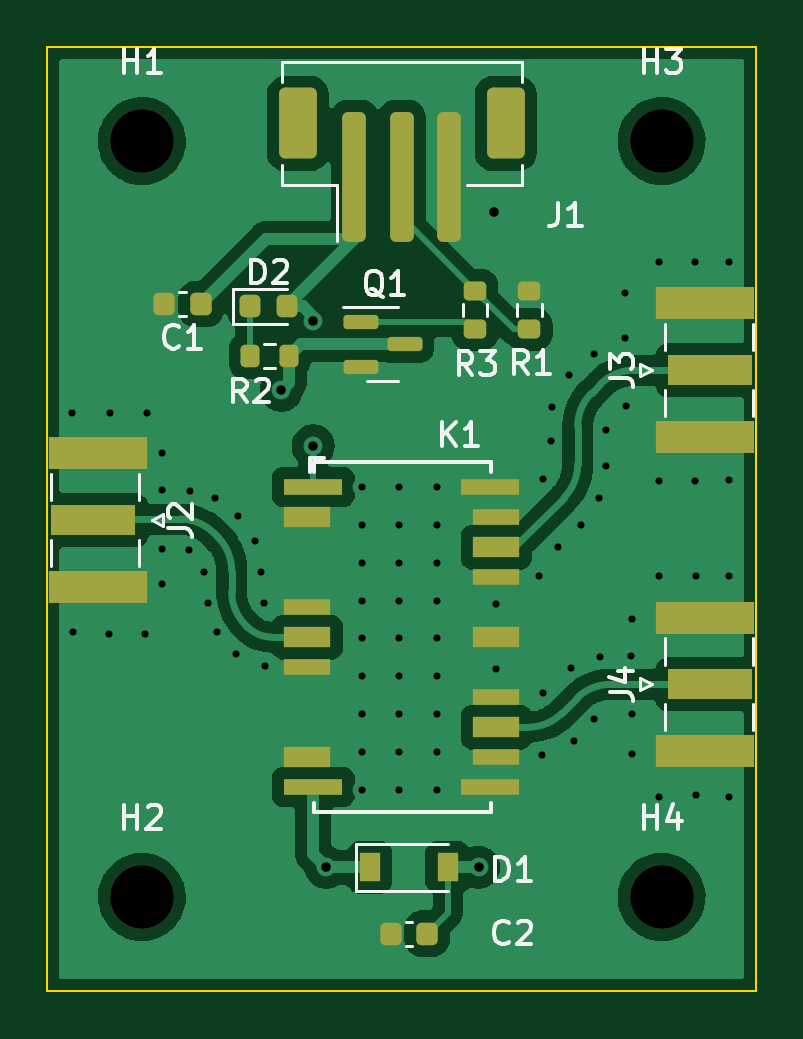
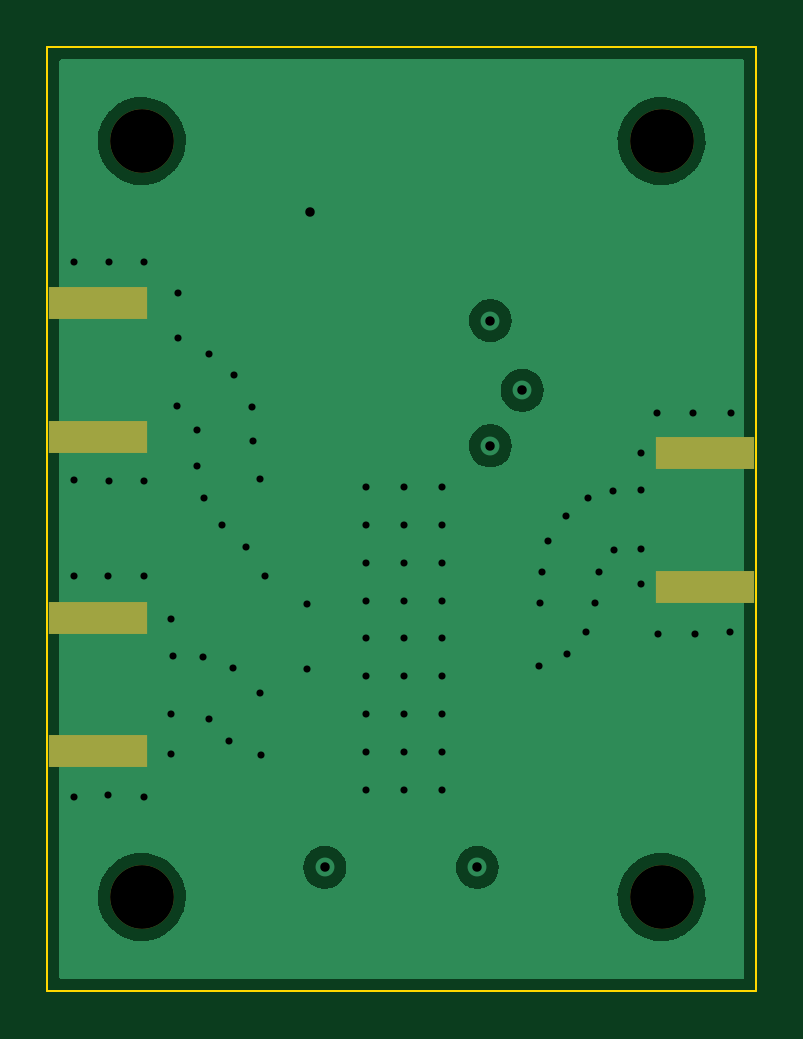
Circuit board: 12 layer files. Board 30.0 x 40.0 mm.
- bottom_copper: Relay_RF-B_Cu.gbr (25170 bytes)
- bottom_mask: Relay_RF-B_Mask.gbr (916 bytes)
- paste: Relay_RF-B_Paste.gbr (695 bytes)
- bottom_silk: Relay_RF-B_Silkscreen.gbr (456 bytes)
- outline: Relay_RF-Edge_Cuts.gbr (693 bytes)
- top_copper: Relay_RF-F_Cu.gbr (70803 bytes)
- top_mask: Relay_RF-F_Mask.gbr (3817 bytes)
- paste: Relay_RF-F_Paste.gbr (3606 bytes)
- top_silk: Relay_RF-F_Silkscreen.gbr (12498 bytes)
- inner_copper: Relay_RF-In1_Cu.gbr (24838 bytes)
- inner_copper: Relay_RF-In2_Cu.gbr (25701 bytes)
- drill: Relay_RF.drl (1895 bytes)

=== bottom_copper: Relay_RF-B_Cu.gbr (25170 bytes, source omitted) ===
=== bottom_mask: Relay_RF-B_Mask.gbr ===
%TF.GenerationSoftware,KiCad,Pcbnew,(6.0.0)*%
%TF.CreationDate,2022-01-16T13:33:15+00:00*%
%TF.ProjectId,Relay_RF,52656c61-795f-4524-962e-6b696361645f,rev?*%
%TF.SameCoordinates,Original*%
%TF.FileFunction,Soldermask,Bot*%
%TF.FilePolarity,Negative*%
%FSLAX46Y46*%
G04 Gerber Fmt 4.6, Leading zero omitted, Abs format (unit mm)*
G04 Created by KiCad (PCBNEW (6.0.0)) date 2022-01-16 13:33:15*
%MOMM*%
%LPD*%
G01*
G04 APERTURE LIST*
%ADD10C,2.700000*%
%ADD11R,4.200000X1.350000*%
G04 APERTURE END LIST*
D10*
%TO.C,H1*%
X104000000Y-104000000D03*
%TD*%
D11*
%TO.C,J2*%
X102150000Y-122875000D03*
X102150000Y-117225000D03*
%TD*%
D10*
%TO.C,H4*%
X126000000Y-136000000D03*
%TD*%
%TO.C,H2*%
X104000000Y-136000000D03*
%TD*%
D11*
%TO.C,J4*%
X127850000Y-124175000D03*
X127850000Y-129825000D03*
%TD*%
D10*
%TO.C,H3*%
X126000000Y-104000000D03*
%TD*%
D11*
%TO.C,J3*%
X127850000Y-116525000D03*
X127850000Y-110875000D03*
%TD*%
M02*

=== paste: Relay_RF-B_Paste.gbr ===
%TF.GenerationSoftware,KiCad,Pcbnew,(6.0.0)*%
%TF.CreationDate,2022-01-16T13:33:15+00:00*%
%TF.ProjectId,Relay_RF,52656c61-795f-4524-962e-6b696361645f,rev?*%
%TF.SameCoordinates,Original*%
%TF.FileFunction,Paste,Bot*%
%TF.FilePolarity,Positive*%
%FSLAX46Y46*%
G04 Gerber Fmt 4.6, Leading zero omitted, Abs format (unit mm)*
G04 Created by KiCad (PCBNEW (6.0.0)) date 2022-01-16 13:33:15*
%MOMM*%
%LPD*%
G01*
G04 APERTURE LIST*
%ADD10R,4.200000X1.350000*%
G04 APERTURE END LIST*
D10*
%TO.C,J2*%
X102150000Y-122875000D03*
X102150000Y-117225000D03*
%TD*%
%TO.C,J4*%
X127850000Y-124175000D03*
X127850000Y-129825000D03*
%TD*%
%TO.C,J3*%
X127850000Y-116525000D03*
X127850000Y-110875000D03*
%TD*%
M02*

=== bottom_silk: Relay_RF-B_Silkscreen.gbr ===
%TF.GenerationSoftware,KiCad,Pcbnew,(6.0.0)*%
%TF.CreationDate,2022-01-16T13:33:15+00:00*%
%TF.ProjectId,Relay_RF,52656c61-795f-4524-962e-6b696361645f,rev?*%
%TF.SameCoordinates,Original*%
%TF.FileFunction,Legend,Bot*%
%TF.FilePolarity,Positive*%
%FSLAX46Y46*%
G04 Gerber Fmt 4.6, Leading zero omitted, Abs format (unit mm)*
G04 Created by KiCad (PCBNEW (6.0.0)) date 2022-01-16 13:33:15*
%MOMM*%
%LPD*%
G01*
G04 APERTURE LIST*
G04 APERTURE END LIST*
M02*

=== outline: Relay_RF-Edge_Cuts.gbr ===
%TF.GenerationSoftware,KiCad,Pcbnew,(6.0.0)*%
%TF.CreationDate,2022-01-16T13:33:15+00:00*%
%TF.ProjectId,Relay_RF,52656c61-795f-4524-962e-6b696361645f,rev?*%
%TF.SameCoordinates,Original*%
%TF.FileFunction,Profile,NP*%
%FSLAX46Y46*%
G04 Gerber Fmt 4.6, Leading zero omitted, Abs format (unit mm)*
G04 Created by KiCad (PCBNEW (6.0.0)) date 2022-01-16 13:33:15*
%MOMM*%
%LPD*%
G01*
G04 APERTURE LIST*
%TA.AperFunction,Profile*%
%ADD10C,0.100000*%
%TD*%
G04 APERTURE END LIST*
D10*
X130000000Y-140000000D02*
X100000000Y-140000000D01*
X100000000Y-100000000D02*
X130000000Y-100000000D01*
X130000000Y-100000000D02*
X130000000Y-140000000D01*
X100000000Y-140000000D02*
X100000000Y-100000000D01*
M02*

=== top_copper: Relay_RF-F_Cu.gbr (70803 bytes, source omitted) ===
=== top_mask: Relay_RF-F_Mask.gbr ===
%TF.GenerationSoftware,KiCad,Pcbnew,(6.0.0)*%
%TF.CreationDate,2022-01-16T13:33:15+00:00*%
%TF.ProjectId,Relay_RF,52656c61-795f-4524-962e-6b696361645f,rev?*%
%TF.SameCoordinates,Original*%
%TF.FileFunction,Soldermask,Top*%
%TF.FilePolarity,Negative*%
%FSLAX46Y46*%
G04 Gerber Fmt 4.6, Leading zero omitted, Abs format (unit mm)*
G04 Created by KiCad (PCBNEW (6.0.0)) date 2022-01-16 13:33:15*
%MOMM*%
%LPD*%
G01*
G04 APERTURE LIST*
G04 Aperture macros list*
%AMRoundRect*
0 Rectangle with rounded corners*
0 $1 Rounding radius*
0 $2 $3 $4 $5 $6 $7 $8 $9 X,Y pos of 4 corners*
0 Add a 4 corners polygon primitive as box body*
4,1,4,$2,$3,$4,$5,$6,$7,$8,$9,$2,$3,0*
0 Add four circle primitives for the rounded corners*
1,1,$1+$1,$2,$3*
1,1,$1+$1,$4,$5*
1,1,$1+$1,$6,$7*
1,1,$1+$1,$8,$9*
0 Add four rect primitives between the rounded corners*
20,1,$1+$1,$2,$3,$4,$5,0*
20,1,$1+$1,$4,$5,$6,$7,0*
20,1,$1+$1,$6,$7,$8,$9,0*
20,1,$1+$1,$8,$9,$2,$3,0*%
G04 Aperture macros list end*
%ADD10C,2.700000*%
%ADD11R,3.600000X1.270000*%
%ADD12R,4.200000X1.350000*%
%ADD13RoundRect,0.200000X0.200000X0.275000X-0.200000X0.275000X-0.200000X-0.275000X0.200000X-0.275000X0*%
%ADD14R,2.500000X0.700000*%
%ADD15R,2.000000X0.900000*%
%ADD16R,2.000000X0.700000*%
%ADD17RoundRect,0.200000X0.275000X-0.200000X0.275000X0.200000X-0.275000X0.200000X-0.275000X-0.200000X0*%
%ADD18RoundRect,0.225000X0.225000X0.250000X-0.225000X0.250000X-0.225000X-0.250000X0.225000X-0.250000X0*%
%ADD19RoundRect,0.200000X-0.275000X0.200000X-0.275000X-0.200000X0.275000X-0.200000X0.275000X0.200000X0*%
%ADD20RoundRect,0.250000X-0.250000X-2.500000X0.250000X-2.500000X0.250000X2.500000X-0.250000X2.500000X0*%
%ADD21RoundRect,0.250000X-0.550000X-1.250000X0.550000X-1.250000X0.550000X1.250000X-0.550000X1.250000X0*%
%ADD22R,0.900000X1.200000*%
%ADD23RoundRect,0.218750X-0.218750X-0.256250X0.218750X-0.256250X0.218750X0.256250X-0.218750X0.256250X0*%
%ADD24RoundRect,0.150000X-0.587500X-0.150000X0.587500X-0.150000X0.587500X0.150000X-0.587500X0.150000X0*%
G04 APERTURE END LIST*
D10*
%TO.C,H1*%
X104000000Y-104000000D03*
%TD*%
D11*
%TO.C,J2*%
X101950000Y-120050000D03*
D12*
X102150000Y-122875000D03*
X102150000Y-117225000D03*
%TD*%
D13*
%TO.C,R2*%
X110225000Y-113100000D03*
X108575000Y-113100000D03*
%TD*%
D14*
%TO.C,K1*%
X111250000Y-118650000D03*
D15*
X111000000Y-119920000D03*
D16*
X111000000Y-123730000D03*
D15*
X111000000Y-125000000D03*
D16*
X111000000Y-126270000D03*
D15*
X111000000Y-130080000D03*
D14*
X111250000Y-131350000D03*
X118750000Y-131350000D03*
D16*
X119000000Y-130080000D03*
D15*
X119000000Y-128810000D03*
D16*
X119000000Y-127540000D03*
D15*
X119000000Y-125000000D03*
D16*
X119000000Y-122460000D03*
D15*
X119000000Y-121190000D03*
D16*
X119000000Y-119920000D03*
D14*
X118750000Y-118650000D03*
%TD*%
D17*
%TO.C,R1*%
X120400000Y-111975000D03*
X120400000Y-110325000D03*
%TD*%
D18*
%TO.C,C2*%
X116075000Y-137550000D03*
X114525000Y-137550000D03*
%TD*%
D19*
%TO.C,R3*%
X118100000Y-110325000D03*
X118100000Y-111975000D03*
%TD*%
D18*
%TO.C,C1*%
X106500000Y-110900000D03*
X104950000Y-110900000D03*
%TD*%
D10*
%TO.C,H4*%
X126000000Y-136000000D03*
%TD*%
%TO.C,H2*%
X104000000Y-136000000D03*
%TD*%
D20*
%TO.C,J1*%
X113000000Y-105500000D03*
X115000000Y-105500000D03*
X117000000Y-105500000D03*
D21*
X119400000Y-103250000D03*
X110600000Y-103250000D03*
%TD*%
D11*
%TO.C,J4*%
X128050000Y-127000000D03*
D12*
X127850000Y-124175000D03*
X127850000Y-129825000D03*
%TD*%
D22*
%TO.C,D1*%
X113650000Y-134750000D03*
X116950000Y-134750000D03*
%TD*%
D23*
%TO.C,D2*%
X108575000Y-111000000D03*
X110150000Y-111000000D03*
%TD*%
D24*
%TO.C,Q1*%
X113262500Y-111650000D03*
X113262500Y-113550000D03*
X115137500Y-112600000D03*
%TD*%
D10*
%TO.C,H3*%
X126000000Y-104000000D03*
%TD*%
D11*
%TO.C,J3*%
X128050000Y-113700000D03*
D12*
X127850000Y-110875000D03*
X127850000Y-116525000D03*
%TD*%
M02*

=== paste: Relay_RF-F_Paste.gbr ===
%TF.GenerationSoftware,KiCad,Pcbnew,(6.0.0)*%
%TF.CreationDate,2022-01-16T13:33:15+00:00*%
%TF.ProjectId,Relay_RF,52656c61-795f-4524-962e-6b696361645f,rev?*%
%TF.SameCoordinates,Original*%
%TF.FileFunction,Paste,Top*%
%TF.FilePolarity,Positive*%
%FSLAX46Y46*%
G04 Gerber Fmt 4.6, Leading zero omitted, Abs format (unit mm)*
G04 Created by KiCad (PCBNEW (6.0.0)) date 2022-01-16 13:33:15*
%MOMM*%
%LPD*%
G01*
G04 APERTURE LIST*
G04 Aperture macros list*
%AMRoundRect*
0 Rectangle with rounded corners*
0 $1 Rounding radius*
0 $2 $3 $4 $5 $6 $7 $8 $9 X,Y pos of 4 corners*
0 Add a 4 corners polygon primitive as box body*
4,1,4,$2,$3,$4,$5,$6,$7,$8,$9,$2,$3,0*
0 Add four circle primitives for the rounded corners*
1,1,$1+$1,$2,$3*
1,1,$1+$1,$4,$5*
1,1,$1+$1,$6,$7*
1,1,$1+$1,$8,$9*
0 Add four rect primitives between the rounded corners*
20,1,$1+$1,$2,$3,$4,$5,0*
20,1,$1+$1,$4,$5,$6,$7,0*
20,1,$1+$1,$6,$7,$8,$9,0*
20,1,$1+$1,$8,$9,$2,$3,0*%
G04 Aperture macros list end*
%ADD10R,3.600000X1.270000*%
%ADD11R,4.200000X1.350000*%
%ADD12RoundRect,0.200000X0.200000X0.275000X-0.200000X0.275000X-0.200000X-0.275000X0.200000X-0.275000X0*%
%ADD13R,2.500000X0.700000*%
%ADD14R,2.000000X0.900000*%
%ADD15R,2.000000X0.700000*%
%ADD16RoundRect,0.200000X0.275000X-0.200000X0.275000X0.200000X-0.275000X0.200000X-0.275000X-0.200000X0*%
%ADD17RoundRect,0.225000X0.225000X0.250000X-0.225000X0.250000X-0.225000X-0.250000X0.225000X-0.250000X0*%
%ADD18RoundRect,0.200000X-0.275000X0.200000X-0.275000X-0.200000X0.275000X-0.200000X0.275000X0.200000X0*%
%ADD19RoundRect,0.250000X-0.250000X-2.500000X0.250000X-2.500000X0.250000X2.500000X-0.250000X2.500000X0*%
%ADD20RoundRect,0.250000X-0.550000X-1.250000X0.550000X-1.250000X0.550000X1.250000X-0.550000X1.250000X0*%
%ADD21R,0.900000X1.200000*%
%ADD22RoundRect,0.218750X-0.218750X-0.256250X0.218750X-0.256250X0.218750X0.256250X-0.218750X0.256250X0*%
%ADD23RoundRect,0.150000X-0.587500X-0.150000X0.587500X-0.150000X0.587500X0.150000X-0.587500X0.150000X0*%
G04 APERTURE END LIST*
D10*
%TO.C,J2*%
X101950000Y-120050000D03*
D11*
X102150000Y-122875000D03*
X102150000Y-117225000D03*
%TD*%
D12*
%TO.C,R2*%
X110225000Y-113100000D03*
X108575000Y-113100000D03*
%TD*%
D13*
%TO.C,K1*%
X111250000Y-118650000D03*
D14*
X111000000Y-119920000D03*
D15*
X111000000Y-123730000D03*
D14*
X111000000Y-125000000D03*
D15*
X111000000Y-126270000D03*
D14*
X111000000Y-130080000D03*
D13*
X111250000Y-131350000D03*
X118750000Y-131350000D03*
D15*
X119000000Y-130080000D03*
D14*
X119000000Y-128810000D03*
D15*
X119000000Y-127540000D03*
D14*
X119000000Y-125000000D03*
D15*
X119000000Y-122460000D03*
D14*
X119000000Y-121190000D03*
D15*
X119000000Y-119920000D03*
D13*
X118750000Y-118650000D03*
%TD*%
D16*
%TO.C,R1*%
X120400000Y-111975000D03*
X120400000Y-110325000D03*
%TD*%
D17*
%TO.C,C2*%
X116075000Y-137550000D03*
X114525000Y-137550000D03*
%TD*%
D18*
%TO.C,R3*%
X118100000Y-110325000D03*
X118100000Y-111975000D03*
%TD*%
D17*
%TO.C,C1*%
X106500000Y-110900000D03*
X104950000Y-110900000D03*
%TD*%
D19*
%TO.C,J1*%
X113000000Y-105500000D03*
X115000000Y-105500000D03*
X117000000Y-105500000D03*
D20*
X119400000Y-103250000D03*
X110600000Y-103250000D03*
%TD*%
D10*
%TO.C,J4*%
X128050000Y-127000000D03*
D11*
X127850000Y-124175000D03*
X127850000Y-129825000D03*
%TD*%
D21*
%TO.C,D1*%
X113650000Y-134750000D03*
X116950000Y-134750000D03*
%TD*%
D22*
%TO.C,D2*%
X108575000Y-111000000D03*
X110150000Y-111000000D03*
%TD*%
D23*
%TO.C,Q1*%
X113262500Y-111650000D03*
X113262500Y-113550000D03*
X115137500Y-112600000D03*
%TD*%
D10*
%TO.C,J3*%
X128050000Y-113700000D03*
D11*
X127850000Y-110875000D03*
X127850000Y-116525000D03*
%TD*%
M02*

=== top_silk: Relay_RF-F_Silkscreen.gbr (12498 bytes, source omitted) ===
=== inner_copper: Relay_RF-In1_Cu.gbr (24838 bytes, source omitted) ===
=== inner_copper: Relay_RF-In2_Cu.gbr (25701 bytes, source omitted) ===
=== drill: Relay_RF.drl ===
M48
; DRILL file {KiCad (6.0.0)} date Sun Jan 16 13:33:28 2022
; FORMAT={-:-/ absolute / metric / decimal}
; #@! TF.CreationDate,2022-01-16T13:33:28+00:00
; #@! TF.GenerationSoftware,Kicad,Pcbnew,(6.0.0)
; #@! TF.FileFunction,MixedPlating,1,4
FMAT,2
METRIC
; #@! TA.AperFunction,Plated,PTH,ViaDrill
T1C0.300
; #@! TA.AperFunction,Plated,PTH,ViaDrill
T2C0.400
; #@! TA.AperFunction,NonPlated,NPTH,ComponentDrill
T3C2.700
%
G90
G05
T1
X101.05Y-115.5
X101.1Y-124.8
X102.6Y-124.85
X102.65Y-115.5
X104.15Y-124.85
X104.2Y-115.5
X104.85Y-117.2
X104.85Y-118.75
X104.85Y-121.25
X104.85Y-122.75
X106.0Y-121.3
X106.05Y-118.8
X106.65Y-122.25
X106.8Y-123.55
X107.1Y-119.1
X107.2Y-124.8
X108.0Y-125.7
X108.05Y-119.85
X108.8Y-120.95
X109.05Y-122.25
X109.15Y-123.55
X109.2Y-126.2
X113.3Y-118.65
X113.3Y-120.25
X113.3Y-121.85
X113.3Y-123.45
X113.3Y-125.05
X113.3Y-126.65
X113.3Y-128.25
X113.3Y-129.85
X113.3Y-131.45
X114.9Y-118.65
X114.9Y-120.25
X114.9Y-121.85
X114.9Y-123.45
X114.9Y-125.05
X114.9Y-126.65
X114.9Y-128.25
X114.9Y-129.85
X114.9Y-131.45
X116.5Y-118.65
X116.5Y-120.25
X116.5Y-121.85
X116.5Y-123.45
X116.5Y-125.05
X116.5Y-126.65
X116.5Y-128.25
X116.5Y-129.85
X116.5Y-131.45
X119.0Y-123.6
X119.0Y-126.35
X120.8Y-122.4
X120.95Y-130.0
X121.0Y-118.3
X121.0Y-127.35
X121.3Y-116.7
X121.35Y-115.25
X121.6Y-121.2
X122.1Y-113.9
X122.15Y-126.3
X122.3Y-129.4
X122.6Y-120.25
X123.15Y-113.0
X123.15Y-128.45
X123.35Y-119.1
X123.4Y-125.85
X123.65Y-116.25
X123.65Y-117.75
X124.45Y-110.45
X124.45Y-112.35
X124.5Y-115.2
X124.7Y-125.8
X124.75Y-124.25
X124.75Y-128.25
X124.75Y-129.95
X125.9Y-109.1
X125.9Y-118.4
X125.9Y-122.4
X125.9Y-131.75
X127.4Y-109.1
X127.4Y-118.4
X127.45Y-122.4
X127.45Y-131.7
X128.85Y-109.1
X128.85Y-118.35
X128.85Y-122.4
X128.85Y-131.75
T2
X109.9Y-114.55
X111.25Y-111.6
X111.25Y-116.9
X111.8Y-134.75
X118.25Y-134.75
X118.9Y-107.0
T3
X104.0Y-104.0
X104.0Y-136.0
X126.0Y-104.0
X126.0Y-136.0
T0
M30

